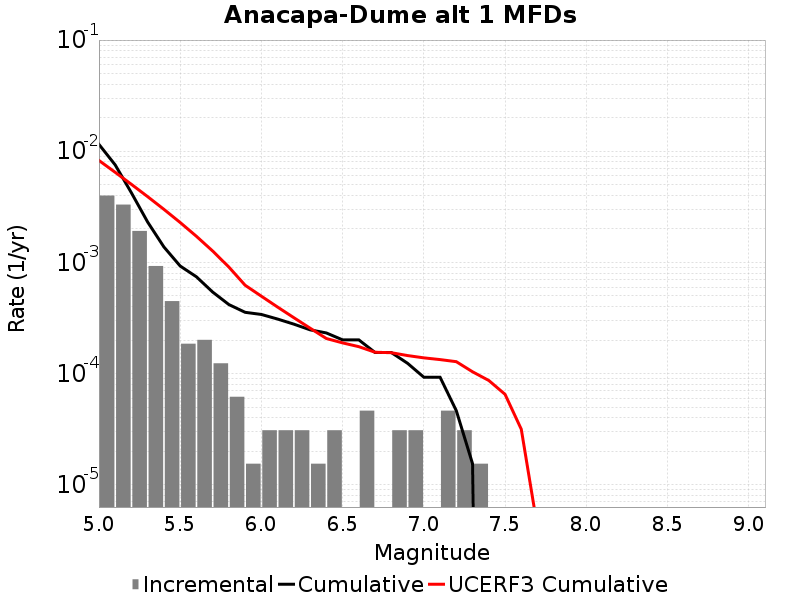

The table this chart was drawn from, first rows:
Magnitude, Incremental Rate, Cumulative Rate, UCERF3 Cumulative Rate
5.05, 0.003994, 0.01153, 0.008264
5.15, 0.003313, 0.007539, 0.006466
5.25, 0.001919, 0.004226, 0.005038
5.35, 9.28782E-4, 0.002306, 0.003904
5.45, 4.489113E-4, 0.001378, 0.003003
5.55, 1.857564E-4, 9.28782E-4, 0.002287
5.65, 2.012361E-4, 7.430256E-4, 0.001719
5.75, 1.238376E-4, 5.417895E-4, 0.001267
5.85, 6.19188E-5, 4.179519E-4, 9.0843264E-4
5.95, 1.54797E-5, 3.560331E-4, 6.235022E-4
6.05, 3.09594E-5, 3.405534E-4, 4.970458E-4
6.15, 3.09594E-5, 3.09594E-4, 3.9666108E-4
6.25, 3.09594E-5, 2.786346E-4, 3.184224E-4
6.35, 1.54797E-5, 2.476752E-4, 2.5630172E-4
6.45, 3.09594E-5, 2.321955E-4, 2.0695753E-4
6.55, 0.0, 2.012361E-4, 1.8901455E-4
6.65, 4.64391E-5, 2.012361E-4, 1.7476192E-4
6.75, 0.0, 1.54797E-4, 1.5572534E-4
6.85, 3.09594E-5, 1.54797E-4, 1.5423988E-4
6.95, 3.09594E-5, 1.238376E-4, 1.4537388E-4
7.05, 0.0, 9.28782E-5, 1.3864833E-4
7.15, 4.64391E-5, 9.28782E-5, 1.3374933E-4
7.25, 3.09594E-5, 4.64391E-5, 1.2808116E-4
7.35, 1.54797E-5, 1.54797E-5, 1.0389956E-4
7.45, 0.0, 0.0, 8.6786116E-5
7.55, 0.0, 0.0, 6.516268E-5
7.65, 0.0, 0.0, 3.1615997E-5
7.75, 0.0, 0.0, 4.0956897E-6
7.85, 0.0, 0.0, 2.8435582E-7
7.95, 0.0, 0.0, 6.7235293E-9
8.05, 0.0, 0.0, 0.0
8.15, 0.0, 0.0, 0.0
8.25, 0.0, 0.0, 0.0
8.35, 0.0, 0.0, 0.0
8.45, 0.0, 0.0, 0.0
8.55, 0.0, 0.0, 0.0
8.65, 0.0, 0.0, 0.0
8.75, 0.0, 0.0, 0.0
8.85, 0.0, 0.0, 0.0
8.95, 0.0, 0.0, 0.0
9.05, 0.0, 0.0, 0.0
